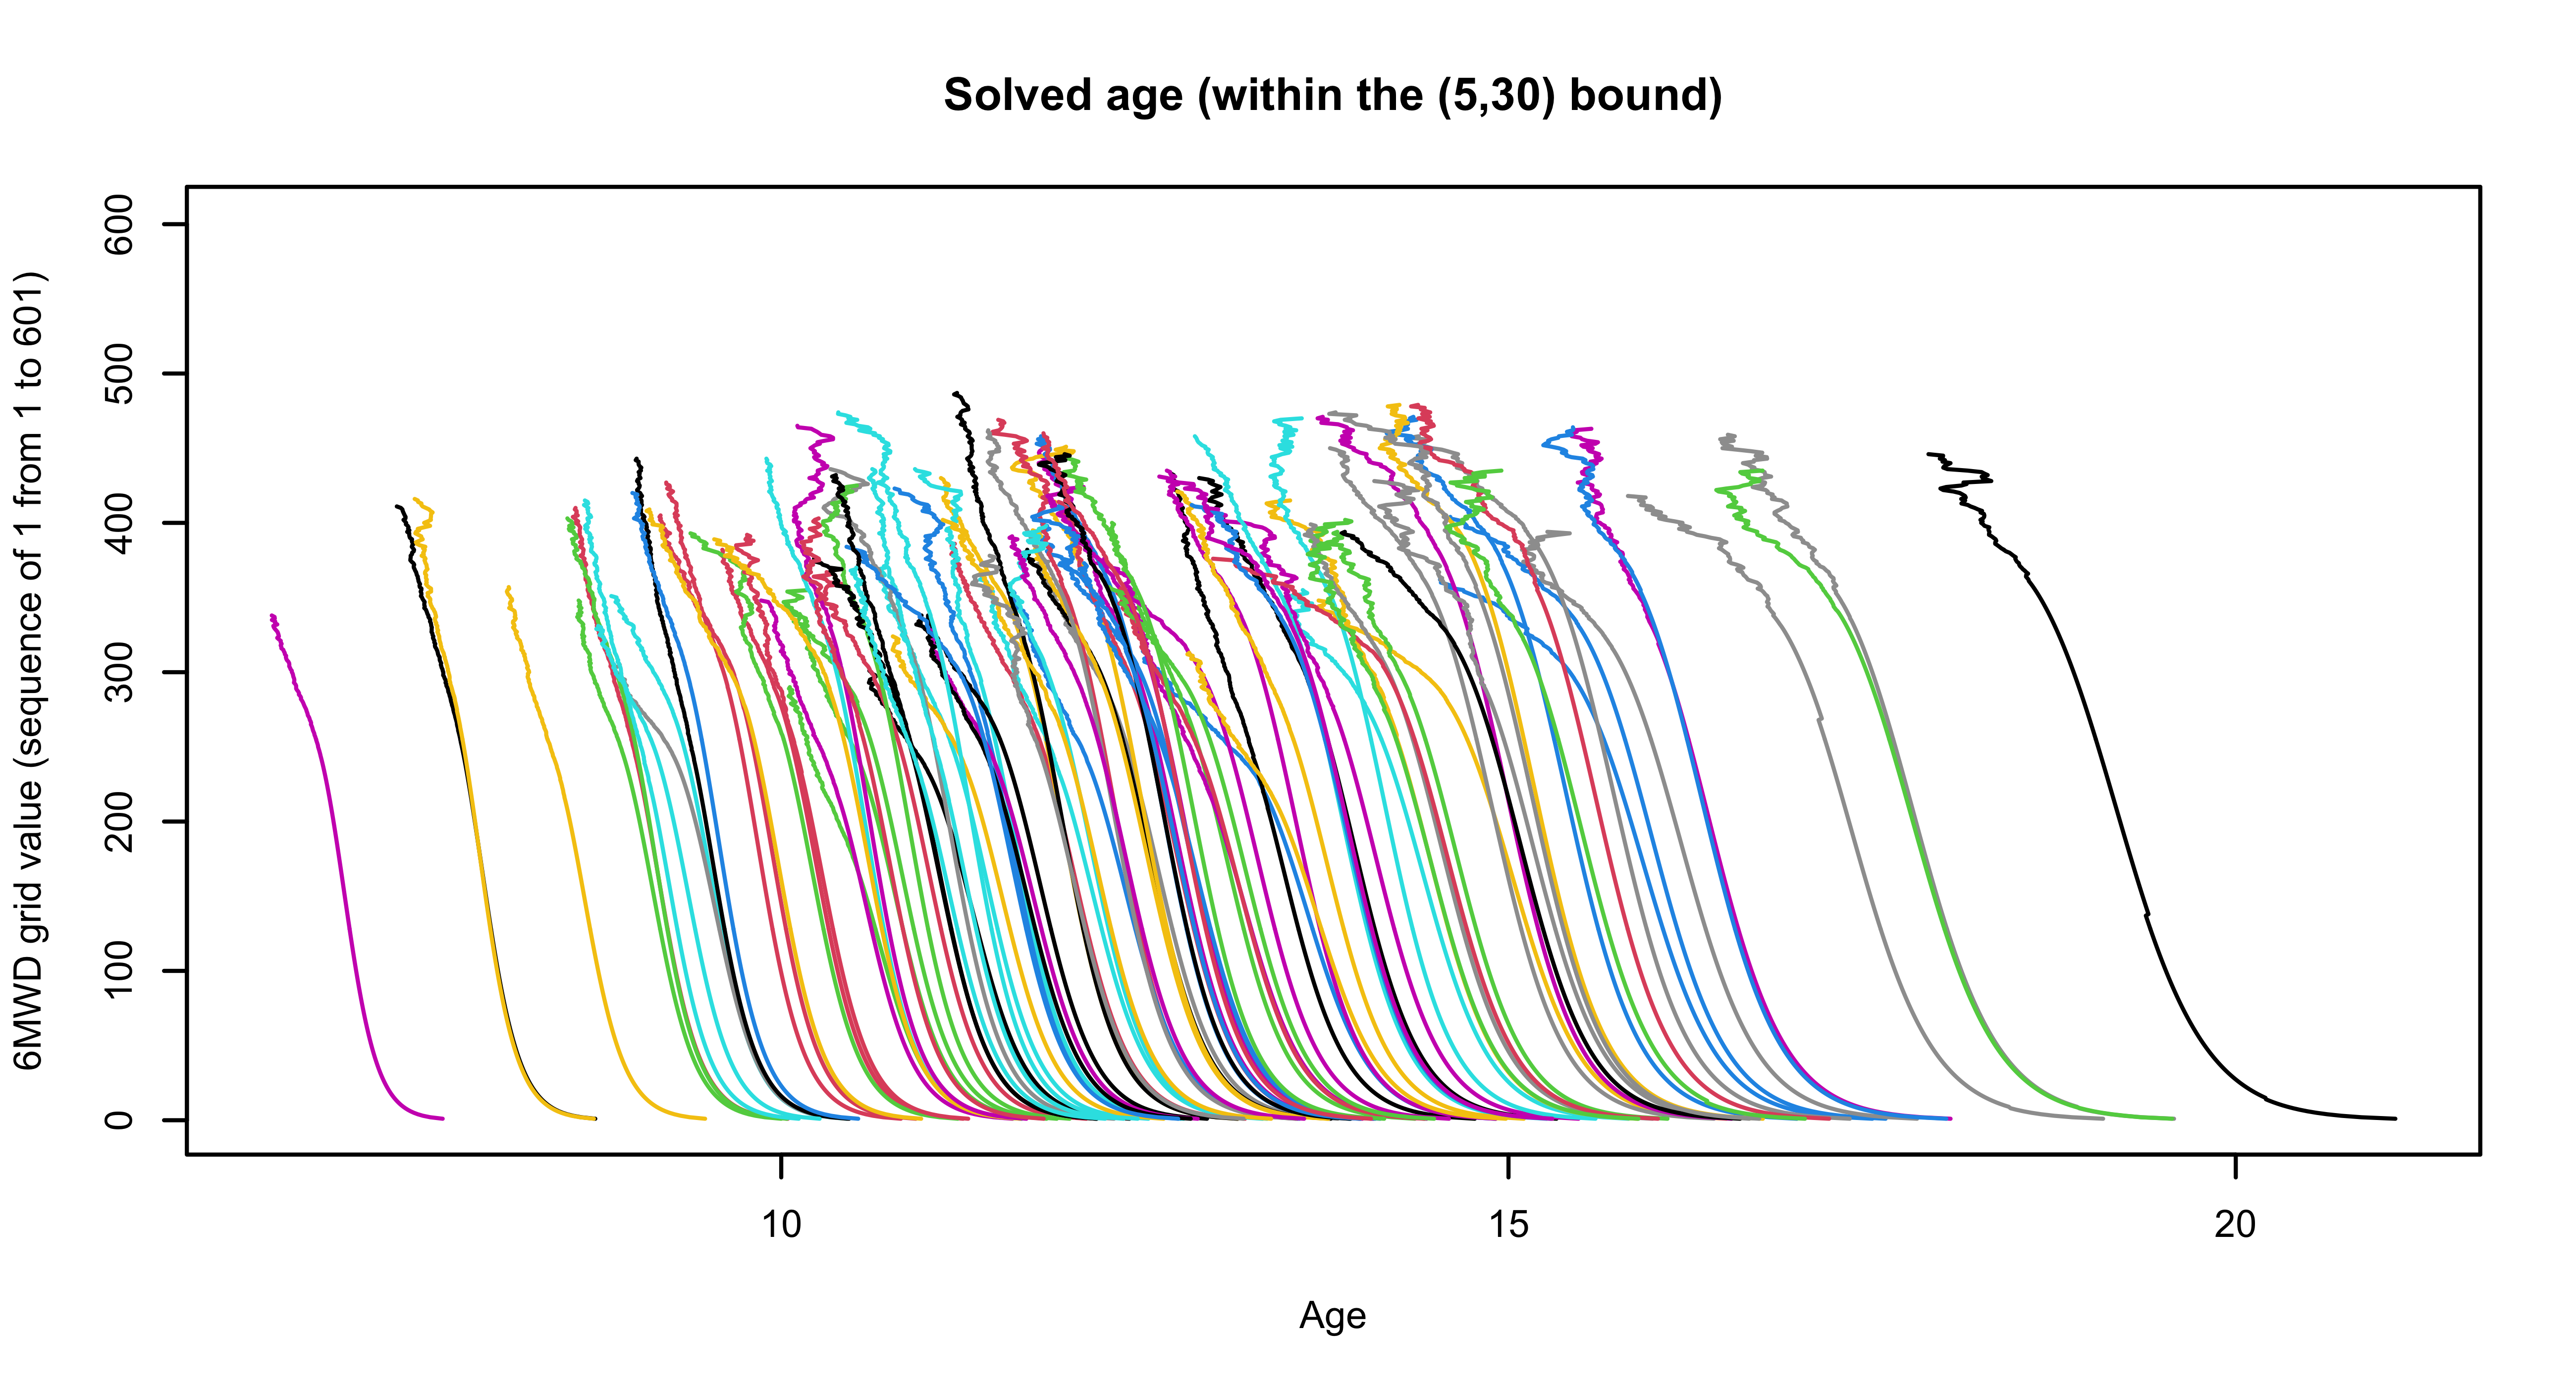

Data behind this chart, as committed beside it:
, SMWT_1, SMWT_2, SMWT_3, SMWT_4, SMWT_5, SMWT_6, SMWT_7, SMWT_8, SMWT_9, SMWT_10, SMWT_11, SMWT_12, SMWT_13, SMWT_14, SMWT_15, SMWT_16, SMWT_17, SMWT_18, SMWT_19, SMWT_20, SMWT_21, SMWT_22, SMWT_23
ID_1, 12.39, 12.26, 12.18, 12.12, 12.07, 12.04, 12.01, 11.98, 11.96, 11.94, 11.92, 11.9, 11.88, 11.87, 11.85, 11.84, 11.83, 11.82, 11.81, 11.8, 11.79, 11.78, 11.77
ID_2, 13.19, 13.04, 12.96, 12.89, 12.85, 12.81, 12.78, 12.75, 12.72, 12.7, 12.68, 12.66, 12.65, 12.63, 12.62, 12.6, 12.59, 12.58, 12.57, 12.55, 12.54, 12.53, 12.52
ID_3, 11.65, 11.52, 11.45, 11.39, 11.35, 11.32, 11.29, 11.26, 11.24, 11.22, 11.2, 11.19, 11.17, 11.16, 11.14, 11.13, 11.12, 11.11, 11.1, 11.09, 11.08, 11.07, 11.06
ID_4, 14.91, 14.74, 14.65, 14.58, 14.53, 14.48, 14.44, 14.41, 14.38, 14.36, 14.34, 14.32, 14.3, 14.28, 14.26, 14.25, 14.23, 14.22, 14.2, 14.19, 14.18, 14.17, 14.16
ID_5, 12.52, 12.38, 12.3, 12.24, 12.2, 12.16, 12.13, 12.11, 12.08, 12.06, 12.04, 12.02, 12.01, 11.99, 11.98, 11.97, 11.95, 11.94, 11.93, 11.92, 11.91, 11.9, 11.89
ID_6, 13.99, 13.84, 13.75, 13.68, 13.63, 13.59, 13.56, 13.53, 13.5, 13.48, 13.46, 13.44, 13.42, 13.4, 13.39, 13.37, 13.36, 13.35, 13.33, 13.32, 13.31, 13.3, 13.29
ID_7, 13.14, 12.99, 12.91, 12.85, 12.8, 12.76, 12.73, 12.7, 12.68, 12.66, 12.64, 12.62, 12.6, 12.59, 12.57, 12.56, 12.54, 12.53, 12.52, 12.51, 12.5, 12.49, 12.48
ID_8, 13.83, 13.67, 13.58, 13.52, 13.47, 13.43, 13.39, 13.37, 13.34, 13.32, 13.3, 13.28, 13.26, 13.24, 13.23, 13.21, 13.2, 13.19, 13.17, 13.16, 13.15, 13.14, 13.13
ID_9, 14.77, 14.6, 14.51, 14.44, 14.39, 14.34, 14.31, 14.28, 14.25, 14.22, 14.2, 14.18, 14.16, 14.14, 14.13, 14.11, 14.1, 14.08, 14.07, 14.06, 14.05, 14.04, 14.02
ID_10, 12.1, 11.96, 11.88, 11.83, 11.78, 11.75, 11.72, 11.69, 11.67, 11.65, 11.63, 11.61, 11.6, 11.58, 11.57, 11.56, 11.55, 11.53, 11.52, 11.51, 11.5, 11.5, 11.49
ID_11, 14.36, 14.2, 14.1, 14.04, 13.99, 13.94, 13.91, 13.88, 13.85, 13.83, 13.81, 13.79, 13.77, 13.75, 13.73, 13.72, 13.71, 13.69, 13.68, 13.67, 13.66, 13.64, 13.63
ID_12, 17.59, 17.4, 17.28, 17.2, 17.14, 17.09, 17.04, 17.01, 16.97, 16.94, 16.92, 16.89, 16.87, 16.85, 16.83, 16.81, 16.79, 16.78, 16.76, 16.75, 16.73, 16.72, 16.71
ID_13, 10.45, 10.33, 10.26, 10.22, 10.18, 10.15, 10.12, 10.1, 10.08, 10.06, 10.05, 10.03, 10.02, 10.01, 9.995, 9.984, 9.974, 9.964, 9.955, 9.946, 9.938, 9.93, 9.922
ID_14, 14.59, 14.43, 14.33, 14.27, 14.21, 14.17, 14.14, 14.1, 14.08, 14.05, 14.03, 14.01, 13.99, 13.97, 13.96, 13.94, 13.93, 13.91, 13.9, 13.89, 13.88, 13.87, 13.86
ID_15, 9.476, 9.37, 9.309, 9.265, 9.231, 9.204, 9.18, 9.16, 9.142, 9.126, 9.112, 9.099, 9.086, 9.075, 9.064, 9.054, 9.045, 9.036, 9.028, 9.02, 9.012, 9.005, 8.998
ID_16, 10.45, 10.34, 10.27, 10.22, 10.18, 10.15, 10.13, 10.11, 10.09, 10.07, 10.05, 10.04, 10.02, 10.01, 9.999, 9.988, 9.978, 9.968, 9.959, 9.95, 9.941, 9.933, 9.926
ID_17, 13.78, 13.62, 13.53, 13.47, 13.42, 13.38, 13.35, 13.32, 13.29, 13.27, 13.25, 13.23, 13.21, 13.2, 13.18, 13.17, 13.15, 13.14, 13.13, 13.12, 13.1, 13.09, 13.08
ID_18, 10.05, 9.933, 9.868, 9.822, 9.786, 9.757, 9.732, 9.711, 9.692, 9.675, 9.66, 9.646, 9.633, 9.621, 9.61, 9.599, 9.589, 9.58, 9.571, 9.563, 9.555, 9.547, 9.54
ID_19, 9.999, 9.888, 9.823, 9.777, 9.741, 9.712, 9.687, 9.666, 9.647, 9.63, 9.615, 9.601, 9.588, 9.576, 9.565, 9.554, 9.544, 9.535, 9.526, 9.518, 9.51, 9.502, 9.495
ID_20, 12.74, 12.6, 12.52, 12.46, 12.42, 12.38, 12.35, 12.32, 12.3, 12.27, 12.26, 12.24, 12.22, 12.21, 12.19, 12.18, 12.17, 12.15, 12.14, 12.13, 12.12, 12.11, 12.1
ID_21, 12.77, 12.62, 12.54, 12.48, 12.44, 12.4, 12.37, 12.34, 12.32, 12.3, 12.28, 12.26, 12.24, 12.23, 12.21, 12.2, 12.19, 12.18, 12.16, 12.15, 12.14, 12.13, 12.13
ID_22, 11.59, 11.46, 11.39, 11.33, 11.29, 11.26, 11.23, 11.2, 11.18, 11.16, 11.14, 11.13, 11.11, 11.1, 11.09, 11.07, 11.06, 11.05, 11.04, 11.03, 11.02, 11.01, 11.01
ID_23, 12.63, 12.49, 12.41, 12.35, 12.3, 12.27, 12.23, 12.21, 12.18, 12.16, 12.14, 12.12, 12.11, 12.09, 12.08, 12.07, 12.05, 12.04, 12.03, 12.02, 12.01, 12, 11.99
ID_24, 19.09, 18.87, 18.75, 18.66, 18.6, 18.54, 18.49, 18.45, 18.44, 18.41, 18.38, 18.35, 18.33, 18.3, 18.28, 18.26, 18.24, 18.23, 18.21, 18.19, 18.18, 18.17, 18.15
ID_25, 21.1, 20.86, 20.73, 20.63, 20.55, 20.49, 20.44, 20.4, 20.36, 20.32, 20.29, 20.26, 20.23, 20.21, 20.2, 20.18, 20.16, 20.14, 20.12, 20.11, 20.09, 20.07, 20.06
ID_26, 10.82, 10.7, 10.63, 10.58, 10.54, 10.51, 10.48, 10.46, 10.44, 10.42, 10.41, 10.39, 10.38, 10.37, 10.35, 10.34, 10.33, 10.32, 10.31, 10.3, 10.29, 10.29, 10.28
ID_27, 10.04, 9.927, 9.862, 9.816, 9.78, 9.751, 9.726, 9.705, 9.686, 9.669, 9.654, 9.64, 9.627, 9.615, 9.604, 9.593, 9.584, 9.574, 9.565, 9.557, 9.549, 9.541, 9.534
ID_28, 17.5, 17.31, 17.19, 17.11, 17.05, 17, 16.96, 16.92, 16.88, 16.86, 16.83, 16.8, 16.78, 16.76, 16.74, 16.72, 16.71, 16.69, 16.67, 16.66, 16.65, 16.63, 16.62
ID_29, 15.83, 15.65, 15.55, 15.47, 15.42, 15.37, 15.33, 15.3, 15.27, 15.24, 15.22, 15.2, 15.17, 15.16, 15.14, 15.12, 15.11, 15.09, 15.08, 15.06, 15.05, 15.04, 15.03
ID_30, 14.44, 14.28, 14.18, 14.12, 14.06, 14.02, 13.99, 13.96, 13.93, 13.9, 13.88, 13.86, 13.84, 13.83, 13.81, 13.79, 13.78, 13.77, 13.75, 13.74, 13.73, 13.72, 13.71
ID_31, 13.76, 13.61, 13.52, 13.46, 13.41, 13.37, 13.33, 13.31, 13.28, 13.26, 13.24, 13.22, 13.2, 13.18, 13.17, 13.15, 13.14, 13.13, 13.12, 13.1, 13.09, 13.08, 13.07
ID_32, 12.29, 12.15, 12.07, 12.01, 11.97, 11.93, 11.9, 11.88, 11.86, 11.83, 11.82, 11.8, 11.78, 11.77, 11.76, 11.74, 11.73, 11.72, 11.71, 11.7, 11.69, 11.68, 11.67
ID_33, 12.93, 12.78, 12.7, 12.64, 12.59, 12.56, 12.52, 12.5, 12.47, 12.45, 12.43, 12.41, 12.4, 12.38, 12.37, 12.35, 12.34, 12.33, 12.32, 12.3, 12.29, 12.28, 12.27
ID_34, 11.25, 11.12, 11.05, 11, 10.96, 10.93, 10.9, 10.88, 10.85, 10.84, 10.82, 10.8, 10.79, 10.77, 10.76, 10.75, 10.74, 10.73, 10.72, 10.71, 10.7, 10.69, 10.68
ID_35, 11.89, 11.76, 11.68, 11.63, 11.59, 11.55, 11.52, 11.5, 11.48, 11.46, 11.44, 11.42, 11.41, 11.39, 11.38, 11.37, 11.35, 11.34, 11.33, 11.32, 11.31, 11.3, 11.29
ID_36, 14.08, 13.93, 13.83, 13.77, 13.72, 13.68, 13.64, 13.61, 13.59, 13.56, 13.54, 13.52, 13.5, 13.49, 13.47, 13.46, 13.44, 13.43, 13.42, 13.41, 13.4, 13.38, 13.37
ID_37, 12.35, 12.22, 12.14, 12.08, 12.03, 12, 11.97, 11.94, 11.92, 11.9, 11.88, 11.86, 11.85, 11.83, 11.82, 11.8, 11.79, 11.78, 11.77, 11.76, 11.75, 11.74, 11.73
ID_38, 18.04, 17.84, 17.72, 17.64, 17.57, 17.52, 17.48, 17.44, 17.4, 17.37, 17.35, 17.32, 17.3, 17.28, 17.26, 17.24, 17.22, 17.2, 17.19, 17.17, 17.16, 17.15, 17.13
ID_39, 16.5, 16.31, 16.21, 16.13, 16.07, 16.02, 15.98, 15.95, 15.92, 15.89, 15.86, 15.84, 15.82, 15.8, 15.78, 15.76, 15.75, 15.73, 15.72, 15.7, 15.69, 15.68, 15.67
ID_40, 17.35, 17.15, 17.04, 16.96, 16.9, 16.85, 16.81, 16.77, 16.74, 16.71, 16.68, 16.66, 16.64, 16.61, 16.6, 16.58, 16.56, 16.54, 16.53, 16.52, 16.5, 16.49, 16.48
ID_41, 15.33, 15.16, 15.06, 14.99, 14.93, 14.89, 14.85, 14.82, 14.79, 14.76, 14.74, 14.72, 14.7, 14.68, 14.67, 14.65, 14.63, 14.62, 14.61, 14.59, 14.58, 14.57, 14.56
ID_42, 13.55, 13.4, 13.31, 13.25, 13.2, 13.16, 13.13, 13.1, 13.07, 13.05, 13.03, 13.01, 12.99, 12.98, 12.96, 12.95, 12.94, 12.92, 12.91, 12.9, 12.89, 12.88, 12.87
ID_43, 11.98, 11.85, 11.77, 11.72, 11.67, 11.64, 11.61, 11.58, 11.56, 11.54, 11.52, 11.51, 11.49, 11.48, 11.46, 11.45, 11.44, 11.43, 11.42, 11.41, 11.4, 11.39, 11.38
ID_44, 13.91, 13.75, 13.66, 13.6, 13.55, 13.51, 13.48, 13.45, 13.42, 13.4, 13.38, 13.36, 13.34, 13.32, 13.31, 13.29, 13.28, 13.27, 13.25, 13.24, 13.23, 13.22, 13.21
ID_45, 10.12, 10.01, 9.941, 9.895, 9.859, 9.829, 9.804, 9.783, 9.764, 9.747, 9.731, 9.717, 9.704, 9.692, 9.681, 9.67, 9.66, 9.651, 9.642, 9.633, 9.625, 9.618, 9.61
ID_46, 15.48, 15.31, 15.21, 15.14, 15.08, 15.04, 15, 14.97, 14.94, 14.91, 14.89, 14.87, 14.85, 14.83, 14.81, 14.79, 14.78, 14.76, 14.75, 14.74, 14.73, 14.71, 14.7
ID_47, 15.89, 15.71, 15.61, 15.53, 15.48, 15.43, 15.39, 15.36, 15.33, 15.3, 15.28, 15.26, 15.23, 15.22, 15.2, 15.18, 15.17, 15.15, 15.14, 15.12, 15.11, 15.1, 15.09
ID_48, 19.58, 19.36, 19.23, 19.14, 19.07, 19.01, 18.97, 18.92, 18.91, 18.88, 18.85, 18.82, 18.79, 18.77, 18.75, 18.73, 18.71, 18.69, 18.68, 18.66, 18.64, 18.63, 18.61
ID_49, 10.47, 10.35, 10.28, 10.23, 10.2, 10.17, 10.14, 10.12, 10.1, 10.08, 10.06, 10.05, 10.04, 10.02, 10.01, 10, 9.991, 9.982, 9.972, 9.964, 9.955, 9.947, 9.94
ID_50, 13.98, 13.82, 13.73, 13.67, 13.62, 13.58, 13.54, 13.51, 13.49, 13.46, 13.44, 13.42, 13.4, 13.39, 13.37, 13.36, 13.34, 13.33, 13.32, 13.31, 13.3, 13.29, 13.28
ID_51, 11.21, 11.09, 11.02, 10.96, 10.92, 10.89, 10.86, 10.84, 10.82, 10.8, 10.78, 10.77, 10.75, 10.74, 10.73, 10.72, 10.7, 10.69, 10.68, 10.67, 10.67, 10.66, 10.65
ID_52, 13.56, 13.41, 13.32, 13.26, 13.21, 13.17, 13.14, 13.11, 13.09, 13.06, 13.04, 13.02, 13, 12.99, 12.97, 12.96, 12.95, 12.93, 12.92, 12.91, 12.9, 12.89, 12.88
ID_53, 15.26, 15.09, 14.99, 14.92, 14.87, 14.82, 14.79, 14.75, 14.73, 14.7, 14.68, 14.66, 14.64, 14.62, 14.6, 14.59, 14.57, 14.56, 14.54, 14.53, 14.52, 14.51, 14.5
ID_54, 14.07, 13.91, 13.82, 13.76, 13.71, 13.67, 13.63, 13.6, 13.57, 13.55, 13.53, 13.51, 13.49, 13.48, 13.46, 13.45, 13.43, 13.42, 13.41, 13.39, 13.38, 13.37, 13.36
ID_55, 13.75, 13.6, 13.51, 13.45, 13.4, 13.36, 13.33, 13.3, 13.27, 13.25, 13.23, 13.21, 13.19, 13.17, 13.16, 13.14, 13.13, 13.12, 13.1, 13.09, 13.08, 13.07, 13.06
ID_56, 16.41, 16.23, 16.12, 16.05, 15.99, 15.94, 15.9, 15.87, 15.84, 15.81, 15.78, 15.76, 15.74, 15.72, 15.7, 15.68, 15.67, 15.65, 15.64, 15.63, 15.61, 15.6, 15.59
ID_57, 8.722, 8.624, 8.568, 8.527, 8.496, 8.471, 8.45, 8.431, 8.415, 8.4, 8.387, 8.374, 8.363, 8.353, 8.343, 8.334, 8.325, 8.317, 8.31, 8.302, 8.295, 8.289, 8.282
ID_58, 14.42, 14.26, 14.17, 14.1, 14.05, 14.01, 13.97, 13.94, 13.91, 13.89, 13.87, 13.85, 13.83, 13.81, 13.8, 13.78, 13.77, 13.75, 13.74, 13.73, 13.72, 13.7, 13.69
ID_59, 14.49, 14.33, 14.23, 14.17, 14.11, 14.07, 14.04, 14.01, 13.98, 13.95, 13.93, 13.91, 13.89, 13.88, 13.86, 13.84, 13.83, 13.82, 13.8, 13.79, 13.78, 13.77, 13.76
ID_60, 14.12, 13.96, 13.87, 13.8, 13.75, 13.71, 13.68, 13.65, 13.62, 13.6, 13.57, 13.55, 13.54, 13.52, 13.5, 13.49, 13.48, 13.46, 13.45, 13.44, 13.43, 13.42, 13.41
... 51 more rows
